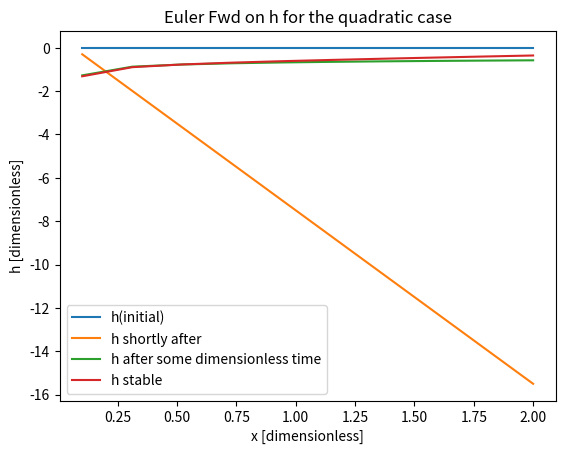

Write the Python code that produced this figure.
''' Solves the linear profile for the quadratic case
'''
import numpy as np
import math
from matplotlib import pyplot as plt 


#ssuming constant slope case
F = 1373 #W/m^2
rho = 0.001 #density of freshwaterkg/m^3
L = 3*10**5 #latent heat of the ice
h_t = -F/(rho*L) #slope 


#with scheme, solve after linearization
t_f = 2
t_0 = 0
n_t = 100
del_t = (t_f - t_0)/n_t

#spatial steps
x_0 = 0.1
x_f = 2
n_x = 10
del_x = (x_f - x_0)/n_x


t = np.linspace(t_0,t_f, n_t) 
x = np.linspace(x_0,x_f, n_x) 


#initial conditions - assuming a quadratic profile of the form h = h_top - C*x^2 + Skew*x
h_top = 500
C = 4 #concavity 
Skew = 0.5

h_o = h_top - C*x**2 + Skew*x

h =np.zeros([n_t,n_x]) #solution space
h[0] = h_o

#time step for hx
xi = np.zeros([n_t,n_x])
hx = np.zeros([n_t,n_x])
hxt = np.zeros([n_t,n_x])

for i in range (0, n_x):
    xi[0][i] = -np.sign(2*C*x[i] - Skew)*np.power(abs(2*C*x[i] - Skew),-1/5) #initial u sub, dependent on spatial derivative
    hx[0][i] = np.power(xi[0][i],-5)
    
for i in range (1, n_t):
    for j in range (0, n_x):
        xi[i][j]= xi[i-1][j] + del_t*(h_t/2 +1/2*(xi[i-1][j])**(-6)) #gives xi which is h_x^(-1/5)
        hx[i][j] = np.power((xi[i][j]),-5)
        
for i in range (1, n_t):
    #find boundary condition for x = x_o from the derivative flux condition - i.e. find how the h(x_o) evloves in time
    h[i][0] = h[i-1][0] - h_t*del_t

for i in range (1, n_t):
    for k in range (0, n_x):
        hxt[i][k] = (hx[i][k] - hx[i-1][k])/(del_t) #gives slope
    
for i in range (1, n_t):
    for j in range (1, n_x): #spatial index
    #for all time, evolve from the initial height at xo for that time!
        h[i][j] =  h[i-1][j] + del_t*(-np.power(abs(hx[i-1][j]),6/5) +2/5*np.power(abs(hx[i-1][j]),-6/5)*hxt[i][j])
        
fig, ax = plt.subplots()
plt_i = ax.plot(x, hxt[0], label = "initial profile")
plt_i = ax.plot(x, hx[0], label = "initial profile")

plt_i = ax.plot(x, xi[0], label = "initial profile")
plt_i = ax.plot(x, xi[1], label = "initial profile")
#plt_i = ax.plot(x, xi[99], label = "initial profile")
#plt_i = ax.plot(x, xi[100], label = "initial profile")


'''
plt_i = ax.plot(x, xi[0], label = "initial profile")
plt_i = ax.plot(x, xi[1], label = "initial profile")
plt_i = ax.plot(x, xi[2], label = "initial profile")
#plt_i = ax.plot(x, xi[100], label = "initial profile")

plt_i = ax.plot(x, hx[0], label = "initial profile")
plt_i = ax.plot(x, hx[1], label = "initial profile")
#plt_i = ax.plot(x, hx[10], label = "initial profile")
plt_i = ax.plot(x, hx[int(t_f/2)], label = "initial profile")
plt_i = ax.plot(x, hx[int(t_f)-1], label = "initial profile")

plt_i = ax.plot(x, h[0], label = "initial profile")
#plt_i = ax.plot(x, h[100], label = "initial profile")
plt_i = ax.plot(x, h[1], label = "initial profile")
#plt_i = ax.plot(x, h[10], label = "initial profile") # fix code, not sure what's happening here
plt_i = ax.plot(x, h[int(t_f)-1], label = "initial profile")


plt_i = ax.plot(x, h[0], label = "initial profile")
#plt_i = ax.plot(x, h[100], label = "initial profile")
plt_i = ax.plot(x, h[1], label = "initial profile")
#plt_i = ax.plot(x, h[10], label = "initial profile") # fix code, not sure what's happening here
#plt_i = ax.plot(x, h[int(t_f)-1], label = "initial profile")
'''
ax.legend( ["h(initial)", "h shortly after", "h after some dimensionless time", "h stable"])
#ax.legend( ["a = 0.1","a = 1", "a=2", "a = 3"] )

plt.xlabel("x [dimensionless]")
plt.ylabel("h [dimensionless]")
plt.title("Euler Fwd on h for the quadratic case")
plt.show()